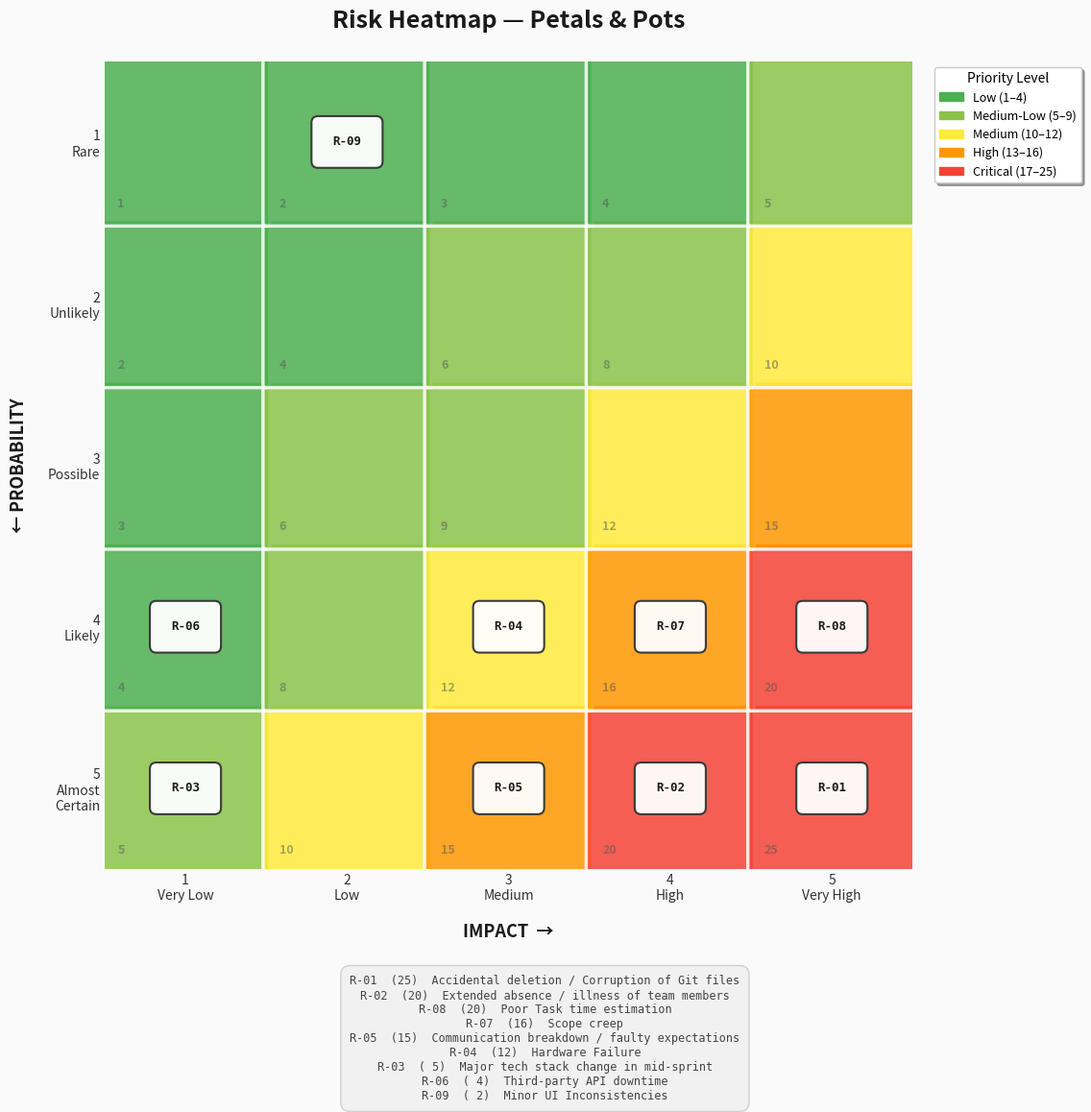

Write Python code to recreate this figure.
import matplotlib.pyplot as plt
import matplotlib.patches as mpatches
import numpy as np

# ── Risk Register Data ──────────────────────────────────────────────
risks = [
    {"id": "R-01", "desc": "Accidental deletion /\nCorruption of Git files",     "impact": 5, "prob": 5, "priority": 25},
    {"id": "R-02", "desc": "Extended absence /\nillness of team members",        "impact": 4, "prob": 5, "priority": 20},
    {"id": "R-03", "desc": "Major tech stack\nchange in mid-sprint",             "impact": 1, "prob": 5, "priority": 5},
    {"id": "R-04", "desc": "Hardware Failure",                                   "impact": 3, "prob": 4, "priority": 12},
    {"id": "R-05", "desc": "Communication breakdown\n/ faulty expectations",     "impact": 3, "prob": 5, "priority": 15},
    {"id": "R-06", "desc": "Third-party API\ndowntime",                          "impact": 1, "prob": 4, "priority": 4},
    {"id": "R-07", "desc": "Scope creep",                                        "impact": 4, "prob": 4, "priority": 16},
    {"id": "R-08", "desc": "Poor Task time\nestimation",                         "impact": 5, "prob": 4, "priority": 20},
    {"id": "R-09", "desc": "Minor UI\nInconsistencies",                          "impact": 2, "prob": 1, "priority": 2},
]

# ── Build 5×5 priority matrix (Impact × Probability) ───────────────
matrix = np.zeros((5, 5), dtype=int)
for i in range(1, 6):
    for j in range(1, 6):
        matrix[5 - j][i - 1] = i * j  # rows: prob top-down, cols: impact left-right

# ── Color map: green → yellow → orange → red ───────────────────────
def priority_color(val):
    if val <= 4:
        return "#4CAF50"   # green
    elif val <= 9:
        return "#8BC34A"   # light green
    elif val <= 12:
        return "#FFEB3B"   # yellow
    elif val <= 16:
        return "#FF9800"   # orange
    else:
        return "#F44336"   # red

# ── Create figure ───────────────────────────────────────────────────
fig, ax = plt.subplots(figsize=(12, 10))
fig.patch.set_facecolor("#FAFAFA")
ax.set_facecolor("#FAFAFA")

cell_size = 1

# Draw colored cells with priority numbers
for row in range(5):
    for col in range(5):
        val = matrix[row][col]
        color = priority_color(val)
        rect = mpatches.FancyBboxPatch(
            (col * cell_size, row * cell_size),
            cell_size, cell_size,
            boxstyle="round,pad=0.02",
            facecolor=color, edgecolor="white", linewidth=2.5,
            alpha=0.85
        )
        ax.add_patch(rect)
        # Priority number in corner
        ax.text(
            col * cell_size + 0.08, row * cell_size + 0.08,
            str(val), fontsize=9, color="#555", fontweight="bold",
            va="bottom", ha="left", alpha=0.5
        )

# ── Place risk labels on the heatmap ────────────────────────────────
# Track cells with multiple risks for offset
cell_counts = {}
for r in risks:
    col = r["impact"] - 1
    row = 5 - r["prob"]
    key = (row, col)
    cell_counts[key] = cell_counts.get(key, 0)

    cx = col * cell_size + 0.5
    cy = row * cell_size + 0.5

    # Offset if multiple risks share same cell
    count = cell_counts[key]
    offsets = [(0, 0), (-0.22, 0.18), (0.22, 0.18), (-0.22, -0.18), (0.22, -0.18)]
    if count < len(offsets):
        dx, dy = offsets[count]
    else:
        dx, dy = 0, 0
    cx += dx
    cy += dy

    cell_counts[key] += 1

    # Risk ID badge
    badge = mpatches.FancyBboxPatch(
        (cx - 0.18, cy - 0.12), 0.36, 0.24,
        boxstyle="round,pad=0.04",
        facecolor="white", edgecolor="#333",
        linewidth=1.5, alpha=0.95, zorder=10
    )
    ax.add_patch(badge)
    ax.text(
        cx, cy, r["id"],
        fontsize=9, fontweight="bold", color="#1A1A1A",
        ha="center", va="center", zorder=11,
        fontfamily="monospace"
    )

# ── Axis labels ─────────────────────────────────────────────────────
impact_labels = ["1\nVery Low", "2\nLow", "3\nMedium", "4\nHigh", "5\nVery High"]
prob_labels   = ["1\nRare", "2\nUnlikely", "3\nPossible", "4\nLikely", "5\nAlmost\nCertain"]

ax.set_xticks([i + 0.5 for i in range(5)])
ax.set_xticklabels(impact_labels, fontsize=10, fontweight="medium", color="#333")
ax.set_yticks([i + 0.5 for i in range(5)])
ax.set_yticklabels(prob_labels[::-1], fontsize=10, fontweight="medium", color="#333")

ax.set_xlim(0, 5)
ax.set_ylim(0, 5)
ax.set_aspect("equal")

ax.set_xlabel("IMPACT  →", fontsize=13, fontweight="bold", color="#1A1A1A", labelpad=15)
ax.set_ylabel("← PROBABILITY", fontsize=13, fontweight="bold", color="#1A1A1A", labelpad=15)

# Remove spines
for spine in ax.spines.values():
    spine.set_visible(False)
ax.tick_params(length=0)

# ── Title ───────────────────────────────────────────────────────────
ax.set_title(
    "Risk Heatmap — Petals & Pots",
    fontsize=18, fontweight="bold", color="#1A1A1A", pad=25
)

# ── Legend (risk descriptions) ──────────────────────────────────────
legend_text = "\n".join([
    f"{r['id']}  ({r['priority']:>2})  {r['desc'].replace(chr(10), ' ')}"
    for r in sorted(risks, key=lambda x: -x["priority"])
])

fig.text(
    0.5, -0.02, legend_text,
    fontsize=8.5, fontfamily="monospace", color="#444",
    ha="center", va="top",
    bbox=dict(boxstyle="round,pad=0.8", facecolor="#F0F0F0", edgecolor="#CCC", alpha=0.9)
)

# ── Color legend ────────────────────────────────────────────────────
legend_patches = [
    mpatches.Patch(color="#4CAF50", label="Low (1–4)"),
    mpatches.Patch(color="#8BC34A", label="Medium-Low (5–9)"),
    mpatches.Patch(color="#FFEB3B", label="Medium (10–12)"),
    mpatches.Patch(color="#FF9800", label="High (13–16)"),
    mpatches.Patch(color="#F44336", label="Critical (17–25)"),
]
ax.legend(
    handles=legend_patches, loc="upper left",
    bbox_to_anchor=(1.02, 1), fontsize=9,
    title="Priority Level", title_fontsize=10,
    frameon=True, fancybox=True, shadow=True,
    edgecolor="#CCC"
)

plt.tight_layout()
plt.savefig("risk_heatmap.png", dpi=200, bbox_inches="tight", facecolor="#FAFAFA")
plt.show()

print("\n✅ Heatmap saved as risk_heatmap.png")
